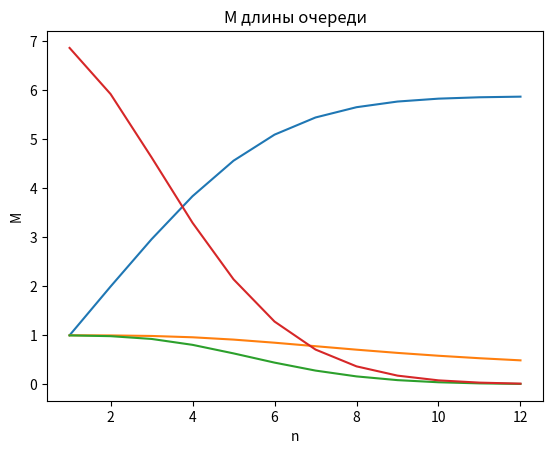

The script that saved this image:
import matplotlib.pyplot as plt

R = [2, 8, 11, 5]
G = [1, 10, 6, 10]
B = [2, 9, 11, 7]
RGB = [5, 27, 28, 22]

Tc = R[1]
Ts = G[1] + B[1] + RGB[2]
Tw = RGB[1] + RGB[2] + RGB[3]

l = 1 / Tc      #
m = 1 / Ts      # интенсивность потока обслуживания
d = 1 / Tw
p = l / m
A = [1] #       1 / 0!,      p / 1!,              p^2 / 2!,                p^3 / 3!,        p^4 / 4!, ...


for i in range(1, 13):
    A.append(A[-1] * p / i)


def sumAn(n):
    res = 0
    for i in range(n + 1):
        res += A[i]
    return res


n = 12
k = 40


def coef(n, k):
    return l / (n * m + k * d)


W = [[0] * k for i in range(n + 1)]
sumW = [0 for i in range(n + 1)]

for i in range(1, n + 1):
    W[i][0] = 1
    for j in range(1, k):
        W[i][j] = W[i][j - 1] * coef(i, j)
        sumW[i] += W[i][j]


P0INFW = [1]
for i in range(1, n + 1):
    sm = sumAn(i)
    sm += A[i] * sumW[i]
    P0INFW.append(1 / sm)

st = 1


def Mzan1(n):
    res = 0
    for i in range(n + 1):
        res += i * A[i]
    res += n * A[n] * sumW[n]
    res *= P0INFW[n]
    return res


def Mzan(n):
    x = [i for i in range(st, n + 1)]
    y = [Mzan1(i) for i in x]
    plt.title(f"M зан")  # заголовок
    plt.xlabel("n")  # ось абсцисс
    plt.ylabel("M")  # ось ординат
    plt.grid()  # включение отображение сетки
    plt.plot(x, y)
    plt.show()


def Kzagr1(n):
    return Mzan1(n) / n


def Kzagr(n):
    x = [i for i in range(st, n + 1)]
    y = [Kzagr1(i) for i in x]
    plt.title(f"K загр")  # заголовок
    plt.xlabel("n")  # ось абсцисс
    plt.ylabel("K")  # ось ординат
    plt.grid()  # включение отображение сетки
    plt.plot(x, y)
    plt.show()


def Pque1(n):
    res = 1
    for i in range(n + 1):
        res -= P0INFW[n] * A[i]
    return res


def Pque(n):
    x = [i for i in range(st, n + 1)]
    y = [Pque1(i) for i in x]
    # y1 = [P0INFW[i] * A[i] * (p / i) / (1 - (p / i)) for i in x]
    plt.title(f"P оч")  # заголовок
    plt.xlabel("n")  # ось абсцисс
    plt.ylabel("P")  # ось ординат
    plt.grid()  # включение отображение сетки
    plt.plot(x, y)
    # plt.plot(x, y1, label=f"k = {n}")
    plt.show()


def MlenQ1(n):
    t = 0
    for i in range(1, len(W)):
        t += i * W[n][i]
    return A[n] * P0INFW[n] * t


def MlenQ(n):
    x = [i for i in range(st, n + 1)]
    y = [MlenQ1(i) for i in x]
    plt.title(f"M длины очереди")  # заголовок
    plt.xlabel("n")  # ось абсцисс
    plt.ylabel("M")  # ось ординат
    plt.grid()  # включение отображение сетки
    plt.plot(x, y)
    plt.show()


Mzan(n)
Kzagr(n)
Pque(n)
MlenQ(n)